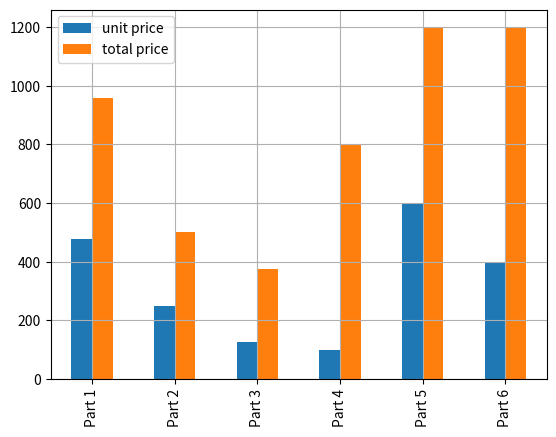

The matplotlib source for this figure:
#!/usr/bin/env python3

# Python 3.9.5

# 08_scalar_multiplication_vertical_bar_chart.py

# Purpose: Scalar multiplication of one list with another list then data visualization with matplotlib.

# Dependencies:
import matplotlib.pyplot as plt
import pandas as pd

# Data
articles = ['Part 1', 'Part 2', 'Part 3', 'Part 4', 'Part 5', 'Part 6']
unit_prices = [479, 250, 125, 100, 600, 400] 
quantities = [2, 2, 3, 8, 2, 3]

total_prices = [unit_prices[i] * quantities[i] for i in range(len(unit_prices))]

data = {
  "unit price": unit_prices,
  "total price": total_prices
}

df = pd.DataFrame(data, index=articles)
df.plot.bar()

plt.xticks(rotation=90)
plt.grid()
plt.show()
